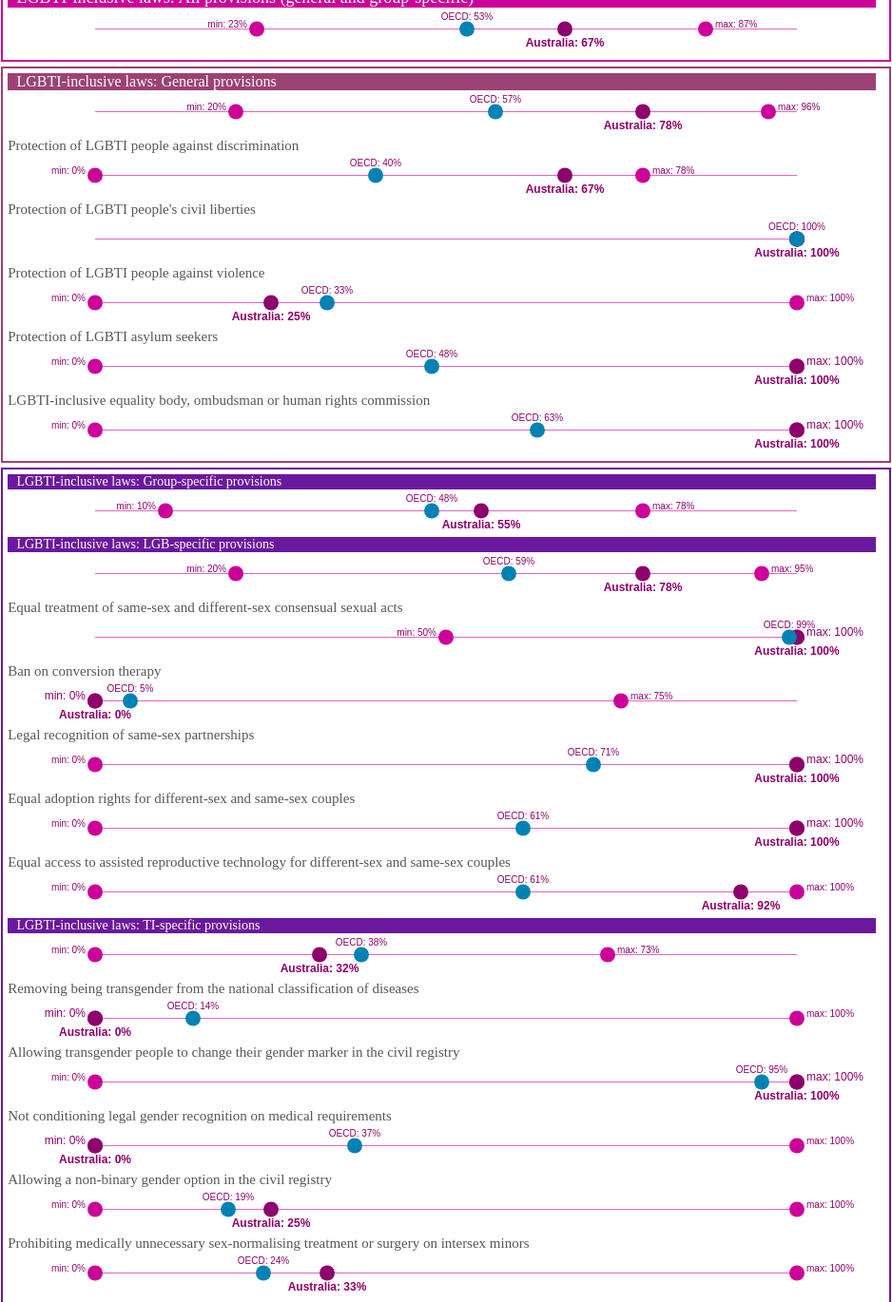
D3 v4 page, settled after 480 driven frames (8 s of simulated time); the page loaded 1 data file(s).



var overallwidth=document.getElementById("page").offsetWidth;
var height=45
var width = overallwidth;
var sideMargin=width/10;
var marginLeft=sideMargin;

var marginRight=sideMargin;

var formatNumber = d3.format(".0f");

var format= d3.format(",.1f");
var	formatter = d3.format(".0%")

var colorScale = d3.scaleOrdinal()
    .range(["#CC0099","#9C4174","#6A189D"])
    .domain(["All provisions","General provisions", "Group-specific provisions"]);

function pickSector(topicSelected){
	if(topicSelected=="Heading1") 
		return "All provisions";
	else if (topicSelected == "Heading2-1" || topicSelected == "indicator1" || topicSelected == "indicator2" || topicSelected == "indicator3" || topicSelected == "indicator4" || topicSelected == "indicator5")
		return "General provisions";
	else
		return "Group-specific provisions";
};


var x = d3.scaleLinear()
	//.domain([0,100])
    .rangeRound([marginLeft, width-marginRight]);


function createComparison(topicSelected,countrySel){


	width = document.getElementById("page").offsetWidth;
	sideMargin = width / 10;
	marginLeft = sideMargin;
	marginRight = sideMargin;

	test="#"+topicSelected;
	
	d3.selectAll(test)
		.selectAll("*")
		.remove();

	var idTopic="#"+topicSelected;
	var IDChart="ID"+topicSelected;


	var compChart=d3.select(idTopic)
	    	.append("svg")
	    	.attr("id",topicSelected)
	    	.attr("width", width)
	    	.attr("height",height)
	  		.append("g")
	    	.attr("class","compChart")
	    	.attr("transform", "translate(" + 0 + "," + 0 + ")");

	d3.tsv("data/data.tsv", function(error, dataTot) {
		var data =[];
		var yTopic="Y"+topicSelected;
		var evoTopic="evo"+topicSelected;

		dataTot.forEach(function(d,i) {
			if(d[topicSelected]!=""){
				data.push( {
					ISO:d.ISO,
	    			Country: d.Country,
					value: d[topicSelected],
					topic: topicSelected
	  			})
	  		}	
		});



		var minValue = 0, maxValue = 1;
		var min = d3.min(data, function (d) { return parseFloat(d.value) })
		var max = d3.max(data, function (d) { return parseFloat(d.value) })
		x.domain([0, 1])
			.rangeRound([marginLeft, width - marginRight]);;



		var data2=[];
		var minEnter=false
		var maxEnter=false
		data.forEach(function (d, i) {
			if (d.ISO == countrySel) {
				data2.push({
					Label:"countrySel",
					ISO: d.ISO,
					Country: d.Country,
					value: d.value,
					topic: d.topic
				})
			} 
			if(d.Country == "OECD"){
				data2.push({
					Label: "OECD",
					ISO: d.ISO,
					Country: d.Country,
					value: d.value,
					topic: d.topic
				})
			}  
			if (d.value == min && !minEnter ) {
				data2.push({
					Label: "min",
					ISO: d.ISO,
					Country: d.Country,
					value: d.value,
					topic: d.topic
				})
				minEnter=true
			}  
			if (d.value == max && !maxEnter) {
				data2.push({
					Label: "max",
					ISO: d.ISO,
					Country: d.Country,
					value: d.value,
					topic: d.topic
				})
				maxEnter=true
			}
			
		});
		console.log(data2)

		compChart.append("line")
			.attr("x1",x(minValue))
			.attr("y1",height/2)
			.attr("x2",x(maxValue))
			.attr("y2",height/2)
	      	.style("stroke", /*"#00B7B5"*/"#e066c1")
			  .style("stroke-width","1px");
		
		compChart.selectAll("circle")
			.data([0, 1])
			.enter().append("circle")
			.attr("cx",function(d){return x(d)})
			.attr("cy", height / 2)
			.attr("r",0)
			.style("fill",  /*"#00B7B5"*/"#e066c1")
			.style("stroke-width", "1px");

		var circleGroup = compChart.selectAll("g")
		    .data(data2)
		    .enter()
		    .append("g")
      		.filter(function(d) { return d.ISO==countrySel || d.Country=="OECD"   || d.value == min || d.value == max})
		    .attr("class", function(d){return d.topic;});

		circleGroup.append("circle")
		    .attr("cx",function(d){
		    	if(d.value!=="")
		    		return x(parseFloat(d.value));})
		    .attr("cy",height/2)
			.attr("r", function(d){
				if(d.Label=="countrySel")
					return 8;

				if (d.Label=="OECD")
					return 8;

				if (d.Label == "min")
					return 8;
				
				if (d.Label == "max")
					return 8;
			})
			.style("fill",function(d){
				if(d.ISO==countrySel)
					return "#8e006b"//"#ff3399"
				else if (d.Country=="OECD")
					return "#0082B5"
				else if (d.value==min || d.value == max)
					return "#CC0099"//colorScale(pickSector(d.topic))
				else
					return "";
			})
			.on("mouseover", function (d) {
				d3.select(this)
					.style("opacity", 0.5);

				var xPosition = event.pageX - 20;
				var yPosition = event.pageY + 15;
				//if (yPosition > window.innerHeight - 200)
				//	yPosition = yPosition - 160;

				//Update the tooltip position and value

				d3.select("#valueTooltip")
					.text(function () {
							return formatter(d.value) ;
					});

				d3.select("#countryTooltipSetUP")
					.style("left", xPosition + "px")
					.style("top", yPosition + "px")
					.select("#countryTooltip")
					.text(d.Country);

				d3.select("#countryTooltipSetUP").classed("hidden", false);




			})
			.on("mouseout", function (d) {

				var sel = document.getElementById('dropDownButton');


				d3.select(this)
					.style("opacity", 1);

				//Hide the tooltip
				d3.select("#countryTooltipSetUP").classed("hidden", true);

			});


		circleGroup.append("text")
			.attr("class","label")
			.attr("dx", function(d){

				if (topicSelected != "indicator2") {
					if (d.Label == "min")
						return x(parseFloat(d.value)) - 10;
					if (d.Label == "max")
						return x(parseFloat(d.value)) + 10;
					if(d.Label=="OECD")
								return x(parseFloat(d.value));
					if (d.Label == "countrySel")
						return x(parseFloat(d.value));
				}else{
							return x(parseFloat(d.value));
				}
			})
			.attr("dy",function(d){
				if (topicSelected != "indicator2") {
					if(d.Label=="countrySel")
						return height/2 + 18;
					if (d.Label == "min")
						return height / 2 - 2;
					if (d.Label == "max")
						return height / 2 - 2;
					if (d.Label == "OECD")
						return height/2-10;
				} else {
					if (d.ISO == countrySel)
						return height / 2 + 18;
					else
						return height / 2 - 10;
				}
			})
			.style("text-anchor",function(d){

				if (topicSelected != "indicator2") {
					if (d.Label == "countrySel")
						return "middle";
					if(d.Label == "min")
						return "end"
					if (d.Label == "max")
						return "start";
					if (d.Label == "OECD")
						return "middle";
				}else{
					return "middle";
				}
			})
			.style("fill", "#8e006b"/*colorScale(pickSector(topicSelected))*/)
			.style("font-size",function(d){
				if (d.ISO == countrySel)
					return "12px"//"#ff3399"
				else
					return "10px";
			})
			.style("font-weight", function (d) {
				if (d.Label == "countrySel")
					return "600"//"#ff3399"
				else
					return "300";
			})
			.text(function(d){
				if(topicSelected!="indicator2"){
					if (d.Label == "countrySel")
						return d.Country + ": " + formatter(d.value);
					if (d.Label == "min")
						return "min: " + formatter(d.value);
					if (d.Label == "max")
						return "max: " + formatter(d.value);
					if (d.Label == "OECD")
						return d.Country + ": " + formatter(d.value);
				}
				else {
					if (d.Label == "countrySel")
						return d.Country + ": " + formatter(d.value);
					else if(d.Label == "OECD")
						return d.Country + ": " + formatter(d.value);
					else
						return "";
				}
	      })



	});
};




function highlightCountry(codeISO){

	createComparison("Heading1",codeISO);
	createComparison("Heading2-1",codeISO);
	createComparison("indicator1",codeISO);
	createComparison("indicator2",codeISO);
	createComparison("indicator3",codeISO);
	createComparison("indicator4",codeISO);
	createComparison("indicator5",codeISO);
	createComparison("Heading2-2",codeISO);
	createComparison("Heading3-1",codeISO);
	createComparison("indicator6",codeISO);
	createComparison("indicator7",codeISO);
	createComparison("indicator8",codeISO);
	createComparison("indicator9",codeISO);
	createComparison("indicator10", codeISO);
	createComparison("Heading3-2", codeISO);
	createComparison("indicator11", codeISO);
	createComparison("indicator12", codeISO);
	createComparison("indicator13", codeISO);
	createComparison("indicator14", codeISO);
	createComparison("indicator15", codeISO);
}

var e = document.getElementById("dropDownButton");
var selectedCou = e.options[e.selectedIndex].value;

highlightCountry(selectedCou);




 
	$(window).on('resize', function () { highlightCountry(selectedCou); });



  (function(i,s,o,g,r,a,m){i['GoogleAnalyticsObject']=r;i[r]=i[r]||function(){
  (i[r].q=i[r].q||[]).push(arguments)},i[r].l=1*new Date();a=s.createElement(o),
  m=s.getElementsByTagName(o)[0];a.async=1;a.src=g;m.parentNode.insertBefore(a,m)
  })(window,document,'script','//www.google-analytics.com/analytics.js','ga');

  ga('create', 'UA-51983915-1', 'auto');
  ga('send', 'pageview');



### data: data/data.tsv
Country	ISO	Heading1	Heading2-1	indicator1	indicator2	indicator3	indicator4	indicator5	Heading2-2	Heading3-1	indicator6	indicator7	indicator8	indicator9	indicator10	Heading3-2	indicator11	indicator12	indicator13	indicator14	indicator15
Australia	AUS	0.67	0.78	0.67	1.00	0.25	1.00	1.00	0.55	0.78	1.00	0.00	1.00	1.00	0.92	0.32	0.00	1.00	0.00	0.25	0.33
Austria	AUT	0.60	0.53	0.31	1.00	0.33	0.67	0.33	0.67	0.80	1.00	0.00	1.00	1.00	1.00	0.53	0.00	1.00	0.00	1.00	0.67
Belgium	BEL	0.64	0.69	0.44	1.00	0.67	0.67	0.67	0.60	0.80	1.00	0.00	1.00	1.00	1.00	0.40	0.00	1.00	1.00	0.00	0.00
Canada	CAN	0.87	0.96	0.78	1.00	1.00	1.00	1.00	0.78	0.90	1.00	0.50	1.00	1.00	1.00	0.65	1.00	1.00	0.50	0.75	0.00
Chile	CHL	0.39	0.36	0.44	1.00	0.33	0.00	0.00	0.42	0.30	0.50	0.00	0.67	0.00	0.33	0.53	0.00	1.00	1.00	0.00	0.67
Czech Republic	CZE	0.34	0.42	0.44	1.00	0.00	0.00	0.67	0.27	0.33	1.00	0.00	0.67	0.00	0.00	0.20	0.00	1.00	0.00	0.00	0.00
Denmark	DNK	0.57	0.38	0.22	1.00	0.33	0.00	0.33	0.77	0.80	1.00	0.00	1.00	1.00	1.00	0.73	1.00	1.00	1.00	0.00	0.67
Estonia	EST	0.40	0.44	0.22	1.00	0.33	0.00	0.67	0.35	0.50	1.00	0.00	0.67	0.50	0.33	0.20	0.00	1.00	0.00	0.00	0.00
Finland	FIN	0.67	0.80	0.67	1.00	0.33	1.00	1.00	0.53	0.80	1.00	0.00	1.00	1.00	1.00	0.27	0.00	1.00	0.00	0.00	0.33
France	FRA	0.74	0.82	0.44	1.00	0.67	1.00	1.00	0.67	0.67	1.00	0.00	1.00	1.00	0.33	0.67	1.00	1.00	1.00	0.00	0.33
Germany	DEU	0.68	0.67	0.67	1.00	0.00	0.67	1.00	0.70	0.73	1.00	0.00	1.00	1.00	0.67	0.67	0.00	1.00	1.00	1.00	0.33
Greece	GRC	0.60	0.83	0.67	1.00	0.83	0.67	1.00	0.37	0.33	1.00	0.00	0.67	0.00	0.00	0.40	0.00	1.00	1.00	0.00	0.00
Iceland	ISL	0.67	0.64	0.56	1.00	0.33	0.33	1.00	0.70	0.80	1.00	0.00	1.00	1.00	1.00	0.60	0.00	1.00	1.00	1.00	0.00
Ireland	IRL	0.59	0.59	0.44	1.00	0.17	0.67	0.67	0.60	0.80	1.00	0.00	1.00	1.00	1.00	0.40	0.00	1.00	1.00	0.00	0.00
Israel	ISR	0.32	0.31	0.22	1.00	0.33	0.00	0.00	0.33	0.33	1.00	0.00	0.33	0.00	0.33	0.33	0.00	1.00	0.00	0.00	0.67
Italy	ITA	0.39	0.49	0.11	1.00	0.00	0.67	0.67	0.30	0.40	1.00	0.00	0.67	0.00	0.33	0.20	0.00	1.00	0.00	0.00	0.00
Japan	JPN	0.24	0.20	0.00	1.00	0.00	0.00	0.00	0.28	0.37	1.00	0.00	0.00	0.50	0.33	0.20	0.00	1.00	0.00	0.00	0.00
Korea	KOR	0.29	0.38	0.22	1.00	0.00	0.00	0.67	0.20	0.20	1.00	0.00	0.00	0.00	0.00	0.20	0.00	1.00	0.00	0.00	0.00
Latvia	LVA	0.32	0.44	0.22	1.00	0.00	0.67	0.33	0.20	0.20	1.00	0.00	0.00	0.00	0.00	0.20	0.00	1.00	0.00	0.00	0.00
Lithuania	LTU	0.31	0.51	0.22	1.00	0.33	0.67	0.33	0.10	0.20	1.00	0.00	0.00	0.00	0.00	0.00	0.00	0.00	0.00	0.00	0.00
Luxembourg	LUX	0.64	0.69	0.44	1.00	0.33	0.67	1.00	0.60	0.73	1.00	0.00	1.00	1.00	0.67	0.47	0.00	1.00	1.00	0.00	0.33
Mexico	MEX	0.43	0.53	0.33	1.00	0.33	0.00	1.00	0.33	0.43	1.00	0.00	0.50	0.25	0.42	0.23	0.00	0.25	0.25	0.00	0.67
Netherlands	NLD	0.72	0.70	0.67	1.00	0.17	0.67	1.00	0.73	0.80	1.00	0.00	1.00	1.00	1.00	0.67	0.00	1.00	1.00	1.00	0.33
New Zealand	NZL	0.58	0.53	0.33	1.00	0.33	0.00	1.00	0.63	0.80	1.00	0.00	1.00	1.00	1.00	0.47	0.00	1.00	0.00	1.00	0.33
Norway	NOR	0.64	0.69	0.44	1.00	0.33	1.00	0.67	0.60	0.80	1.00	0.00	1.00	1.00	1.00	0.40	0.00	1.00	1.00	0.00	0.00
Poland	POL	0.33	0.42	0.11	1.00	0.00	0.33	0.67	0.23	0.27	1.00	0.00	0.33	0.00	0.00	0.20	0.00	1.00	0.00	0.00	0.00
Portugal	PRT	0.76	0.82	0.78	1.00	0.67	0.67	1.00	0.70	0.80	1.00	0.00	1.00	1.00	1.00	0.60	0.00	1.00	1.00	0.00	1.00
Slovak Republic	SVK	0.43	0.62	0.44	1.00	0.33	0.67	0.67	0.23	0.27	1.00	0.00	0.00	0.00	0.33	0.20	0.00	1.00	0.00	0.00	0.00
Slovenia	SVN	0.49	0.62	0.44	1.00	0.33	0.67	0.67	0.35	0.50	1.00	0.00	0.67	0.50	0.33	0.20	0.00	1.00	0.00	0.00	0.00
Spain	ESP	0.69	0.63	0.67	1.00	0.83	0.67	0.00	0.75	0.95	1.00	0.75	1.00	1.00	1.00	0.55	1.00	1.00	0.00	0.00	0.75
Sweden	SWE	0.61	0.71	0.56	1.00	0.67	0.67	0.67	0.50	0.80	1.00	0.00	1.00	1.00	1.00	0.20	0.00	1.00	0.00	0.00	0.00
Switzerland	CHE	0.31	0.20	0.00	1.00	0.00	0.00	0.00	0.42	0.50	1.00	0.00	0.67	0.50	0.33	0.33	0.00	1.00	0.00	0.00	0.67
Turkey	TUR	0.23	0.20	0.00	1.00	0.00	0.00	0.00	0.27	0.33	1.00	0.00	0.00	0.00	0.67	0.20	0.00	1.00	0.00	0.00	0.00
United Kingdom	GBR	0.59	0.66	0.44	1.00	0.58	0.67	0.58	0.53	0.78	1.00	0.00	0.92	1.00	1.00	0.27	0.00	1.00	0.00	0.00	0.33
United States	USA	0.61	0.51	0.22	1.00	0.33	0.33	0.67	0.72	0.88	1.00	0.50	1.00	1.00	0.92	0.55	1.00	1.00	0.25	0.50	0.00
OECD	OECD	0.53	0.57	0.40	1.00	0.33	0.48	0.63	0.48	0.59	0.99	0.05	0.71	0.61	0.61	0.38	0.14	0.95	0.37	0.19	0.24